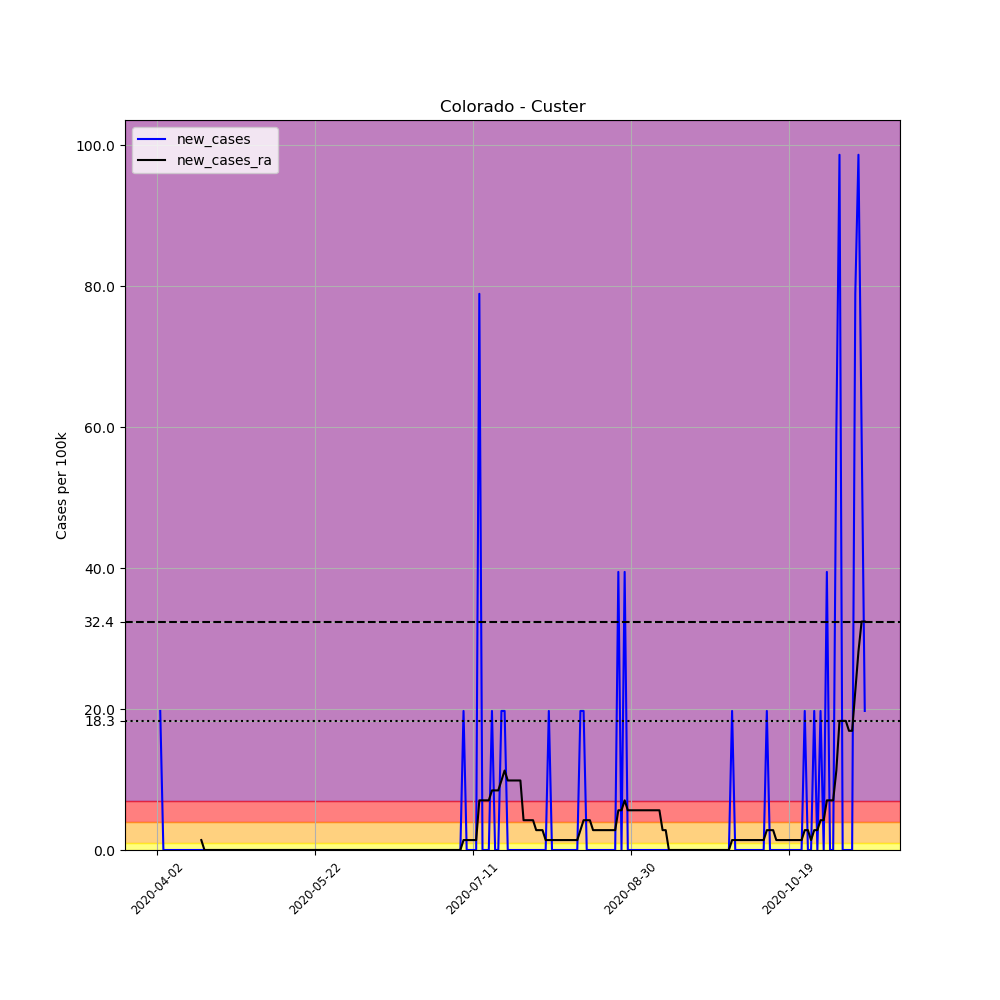

Data behind this chart, as committed beside it:
, date, county, state, fips, cases, deaths, COUNTY, STNAME, CTYNAME, POPESTIMATE2019, per_100k, new_cases, new_cases_ra
518882, 2020-04-02, Custer, Colorado, 8027, 1, 0, 27, Colorado, Custer, 5068, 19.73, , 
518883, 2020-04-03, Custer, Colorado, 8027, 2, 0, 27, Colorado, Custer, 5068, 39.46, 19.73, 
518884, 2020-04-04, Custer, Colorado, 8027, 2, 0, 27, Colorado, Custer, 5068, 39.46, 0.0, 
518885, 2020-04-05, Custer, Colorado, 8027, 2, 0, 27, Colorado, Custer, 5068, 39.46, 0.0, 
518886, 2020-04-06, Custer, Colorado, 8027, 2, 0, 27, Colorado, Custer, 5068, 39.46, 0.0, 
518887, 2020-04-07, Custer, Colorado, 8027, 2, 0, 27, Colorado, Custer, 5068, 39.46, 0.0, 
518888, 2020-04-08, Custer, Colorado, 8027, 2, 0, 27, Colorado, Custer, 5068, 39.46, 0.0, 
518889, 2020-04-09, Custer, Colorado, 8027, 2, 0, 27, Colorado, Custer, 5068, 39.46, 0.0, 
518890, 2020-04-10, Custer, Colorado, 8027, 2, 0, 27, Colorado, Custer, 5068, 39.46, 0.0, 
518891, 2020-04-11, Custer, Colorado, 8027, 2, 0, 27, Colorado, Custer, 5068, 39.46, 0.0, 
518892, 2020-04-12, Custer, Colorado, 8027, 2, 0, 27, Colorado, Custer, 5068, 39.46, 0.0, 
518893, 2020-04-13, Custer, Colorado, 8027, 2, 0, 27, Colorado, Custer, 5068, 39.46, 0.0, 
518894, 2020-04-14, Custer, Colorado, 8027, 2, 0, 27, Colorado, Custer, 5068, 39.46, 0.0, 
518895, 2020-04-15, Custer, Colorado, 8027, 2, 0, 27, Colorado, Custer, 5068, 39.46, 0.0, 
518896, 2020-04-16, Custer, Colorado, 8027, 2, 0, 27, Colorado, Custer, 5068, 39.46, 0.0, 1.409
518897, 2020-04-17, Custer, Colorado, 8027, 2, 0, 27, Colorado, Custer, 5068, 39.46, 0.0, 0.0
518898, 2020-04-18, Custer, Colorado, 8027, 2, 0, 27, Colorado, Custer, 5068, 39.46, 0.0, 0.0
518899, 2020-04-19, Custer, Colorado, 8027, 2, 0, 27, Colorado, Custer, 5068, 39.46, 0.0, 0.0
518900, 2020-04-20, Custer, Colorado, 8027, 2, 0, 27, Colorado, Custer, 5068, 39.46, 0.0, 0.0
518901, 2020-04-21, Custer, Colorado, 8027, 2, 0, 27, Colorado, Custer, 5068, 39.46, 0.0, 0.0
518902, 2020-04-22, Custer, Colorado, 8027, 2, 0, 27, Colorado, Custer, 5068, 39.46, 0.0, 0.0
518903, 2020-04-23, Custer, Colorado, 8027, 2, 0, 27, Colorado, Custer, 5068, 39.46, 0.0, 0.0
518904, 2020-04-24, Custer, Colorado, 8027, 2, 0, 27, Colorado, Custer, 5068, 39.46, 0.0, 0.0
518905, 2020-04-25, Custer, Colorado, 8027, 2, 0, 27, Colorado, Custer, 5068, 39.46, 0.0, 0.0
518906, 2020-04-26, Custer, Colorado, 8027, 2, 0, 27, Colorado, Custer, 5068, 39.46, 0.0, 0.0
518907, 2020-04-27, Custer, Colorado, 8027, 2, 0, 27, Colorado, Custer, 5068, 39.46, 0.0, 0.0
518908, 2020-04-28, Custer, Colorado, 8027, 2, 0, 27, Colorado, Custer, 5068, 39.46, 0.0, 0.0
518909, 2020-04-29, Custer, Colorado, 8027, 2, 0, 27, Colorado, Custer, 5068, 39.46, 0.0, 0.0
518910, 2020-04-30, Custer, Colorado, 8027, 2, 0, 27, Colorado, Custer, 5068, 39.46, 0.0, 0.0
518911, 2020-05-01, Custer, Colorado, 8027, 2, 0, 27, Colorado, Custer, 5068, 39.46, 0.0, 0.0
518912, 2020-05-02, Custer, Colorado, 8027, 2, 0, 27, Colorado, Custer, 5068, 39.46, 0.0, 0.0
518913, 2020-05-03, Custer, Colorado, 8027, 2, 0, 27, Colorado, Custer, 5068, 39.46, 0.0, 0.0
518914, 2020-05-04, Custer, Colorado, 8027, 2, 0, 27, Colorado, Custer, 5068, 39.46, 0.0, 0.0
518915, 2020-05-05, Custer, Colorado, 8027, 2, 0, 27, Colorado, Custer, 5068, 39.46, 0.0, 0.0
518916, 2020-05-06, Custer, Colorado, 8027, 2, 0, 27, Colorado, Custer, 5068, 39.46, 0.0, 0.0
518917, 2020-05-07, Custer, Colorado, 8027, 2, 0, 27, Colorado, Custer, 5068, 39.46, 0.0, 0.0
518918, 2020-05-08, Custer, Colorado, 8027, 2, 0, 27, Colorado, Custer, 5068, 39.46, 0.0, 0.0
518919, 2020-05-09, Custer, Colorado, 8027, 2, 0, 27, Colorado, Custer, 5068, 39.46, 0.0, 0.0
518920, 2020-05-10, Custer, Colorado, 8027, 2, 0, 27, Colorado, Custer, 5068, 39.46, 0.0, 0.0
518921, 2020-05-11, Custer, Colorado, 8027, 2, 0, 27, Colorado, Custer, 5068, 39.46, 0.0, 0.0
518922, 2020-05-12, Custer, Colorado, 8027, 2, 0, 27, Colorado, Custer, 5068, 39.46, 0.0, 0.0
518923, 2020-05-13, Custer, Colorado, 8027, 2, 0, 27, Colorado, Custer, 5068, 39.46, 0.0, 0.0
518924, 2020-05-14, Custer, Colorado, 8027, 2, 0, 27, Colorado, Custer, 5068, 39.46, 0.0, 0.0
518925, 2020-05-15, Custer, Colorado, 8027, 2, 0, 27, Colorado, Custer, 5068, 39.46, 0.0, 0.0
518926, 2020-05-16, Custer, Colorado, 8027, 2, 0, 27, Colorado, Custer, 5068, 39.46, 0.0, 0.0
518927, 2020-05-17, Custer, Colorado, 8027, 2, 0, 27, Colorado, Custer, 5068, 39.46, 0.0, 0.0
518928, 2020-05-18, Custer, Colorado, 8027, 2, 0, 27, Colorado, Custer, 5068, 39.46, 0.0, 0.0
518929, 2020-05-19, Custer, Colorado, 8027, 2, 0, 27, Colorado, Custer, 5068, 39.46, 0.0, 0.0
518930, 2020-05-20, Custer, Colorado, 8027, 2, 0, 27, Colorado, Custer, 5068, 39.46, 0.0, 0.0
518931, 2020-05-21, Custer, Colorado, 8027, 2, 0, 27, Colorado, Custer, 5068, 39.46, 0.0, 0.0
518932, 2020-05-22, Custer, Colorado, 8027, 2, 0, 27, Colorado, Custer, 5068, 39.46, 0.0, 0.0
518933, 2020-05-23, Custer, Colorado, 8027, 2, 0, 27, Colorado, Custer, 5068, 39.46, 0.0, 0.0
518934, 2020-05-24, Custer, Colorado, 8027, 2, 0, 27, Colorado, Custer, 5068, 39.46, 0.0, 0.0
518935, 2020-05-25, Custer, Colorado, 8027, 2, 0, 27, Colorado, Custer, 5068, 39.46, 0.0, 0.0
518936, 2020-05-26, Custer, Colorado, 8027, 2, 0, 27, Colorado, Custer, 5068, 39.46, 0.0, 0.0
518937, 2020-05-27, Custer, Colorado, 8027, 2, 0, 27, Colorado, Custer, 5068, 39.46, 0.0, 0.0
518938, 2020-05-28, Custer, Colorado, 8027, 2, 0, 27, Colorado, Custer, 5068, 39.46, 0.0, 0.0
518939, 2020-05-29, Custer, Colorado, 8027, 2, 0, 27, Colorado, Custer, 5068, 39.46, 0.0, 0.0
518940, 2020-05-30, Custer, Colorado, 8027, 2, 0, 27, Colorado, Custer, 5068, 39.46, 0.0, 0.0
518941, 2020-05-31, Custer, Colorado, 8027, 2, 0, 27, Colorado, Custer, 5068, 39.46, 0.0, 0.0
... 165 more rows
